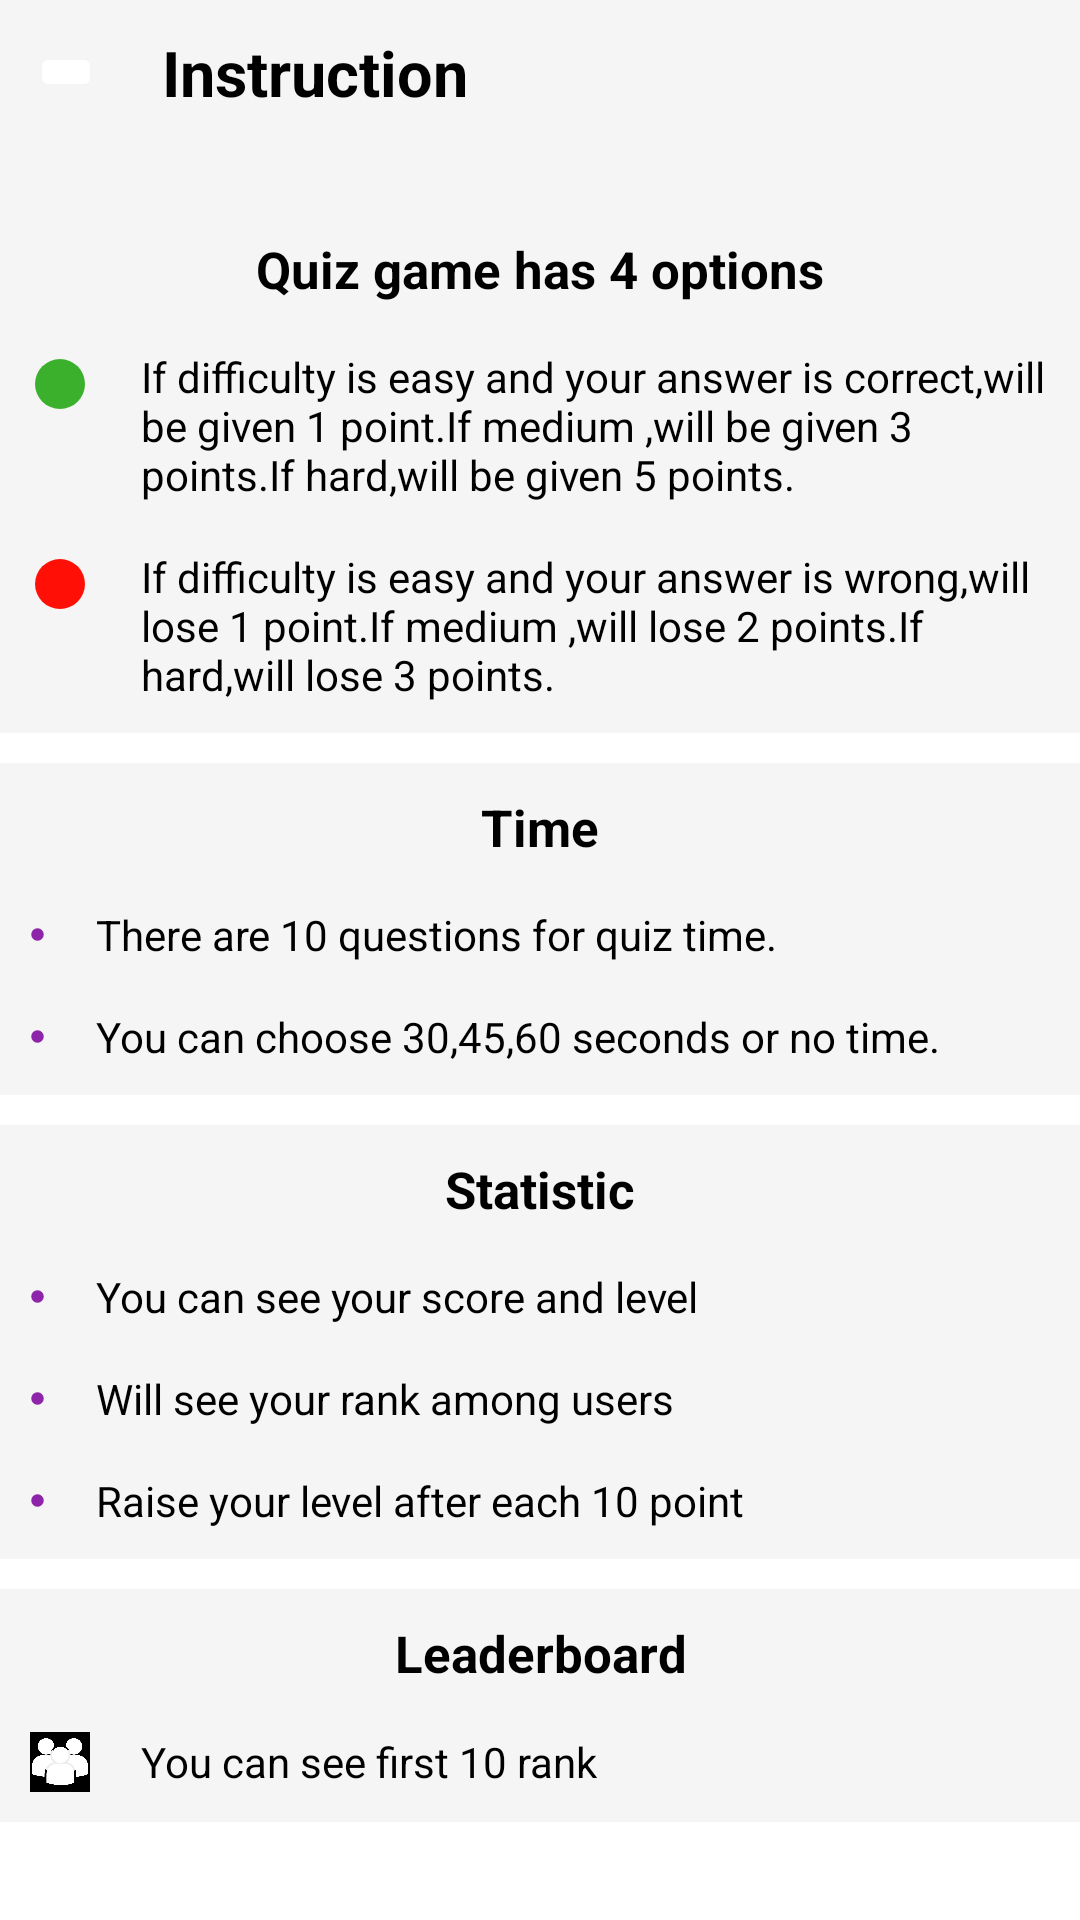

Layout XML and referenced resources for this Android screen:
<!-- AndroidManifest.xml: application theme Theme.QuizApp -->
<!-- res/layout/activity_instruction.xml -->
<?xml version="1.0" encoding="utf-8"?>
<LinearLayout xmlns:android="http://schemas.android.com/apk/res/android"
    xmlns:app="http://schemas.android.com/apk/res-auto"
    xmlns:tools="http://schemas.android.com/tools"
    android:layout_width="match_parent"
    android:layout_height="match_parent"
    android:background="@color/white"
    android:orientation="vertical"
    tools:context=".drawerlayout.Instruction">

    <LinearLayout
        android:layout_width="match_parent"
        android:layout_height="wrap_content"
        android:background="#0A000000"
        android:padding="10dp"
        android:outlineAmbientShadowColor="@color/black"
        android:orientation="vertical">
            <LinearLayout
                android:layout_width="wrap_content"
                android:layout_height="wrap_content"
                android:paddingBottom="20dp"
                android:gravity="center"
                >
                <ImageButton
                    android:layout_width="wrap_content"
                    android:layout_height="wrap_content"
                    android:id="@+id/backdrawer"
                    android:src="@drawable/backarrow"
                    android:backgroundTint="@color/white"/>
                <TextView
                    android:layout_width="wrap_content"
                    android:layout_height="wrap_content"
                    android:layout_marginLeft="20dp"
                    android:textSize="21sp"
                    android:textStyle="bold"
                    android:text="Instruction"
                    android:textColor="@color/black"/>

            </LinearLayout>
        </LinearLayout>
    <ScrollView
        android:layout_width="match_parent"
        android:layout_height="wrap_content">
        <LinearLayout
            android:layout_width="match_parent"
            android:layout_height="wrap_content"
            android:orientation="vertical">



    <LinearLayout
        android:layout_width="match_parent"
        android:layout_height="wrap_content"
        android:background="#0A000000"
        android:padding="10dp"
        android:outlineAmbientShadowColor="@color/black"
        android:orientation="vertical">
       <TextView
           android:layout_width="match_parent"
           android:layout_height="wrap_content"
           android:text="Quiz game has 4 options"
           android:textSize="17sp"
           android:textColor="@color/black"
           android:textStyle="bold"
           android:gravity="center_horizontal"/>
        <LinearLayout
            android:layout_width="match_parent"
            android:layout_height="wrap_content"
            android:layout_marginTop="15dp"
            android:orientation="horizontal">
            <ImageView
                android:layout_width="20dp"
                android:layout_height="20dp"
                android:layout_marginTop="2dp"
                android:src="@drawable/correctbrightness"/>
                <TextView
                    android:layout_width="wrap_content"
                    android:layout_height="wrap_content"
                    android:layout_marginLeft="17dp"
                    android:text="If difficulty is easy and your answer is correct,will be given 1 point.If medium ,will be given 3 points.If hard,will be given 5 points."
                    android:textColor="@color/black"/>


        </LinearLayout>
        <LinearLayout
            android:layout_width="match_parent"
            android:layout_height="wrap_content"
            android:layout_marginTop="15dp"
            android:orientation="horizontal">
            <ImageView
                android:layout_width="20dp"
                android:layout_height="20dp"
                android:layout_marginTop="2dp"
                android:src="@drawable/wrongbrignness"/>
            <TextView
                android:layout_width="wrap_content"
                android:layout_height="wrap_content"
                android:layout_marginLeft="17dp"
                android:text="If difficulty is easy and your answer is wrong,will lose 1 point.If medium ,will lose 2 points.If hard,will lose 3 points. "
                android:textColor="@color/black"/>


        </LinearLayout>


    </LinearLayout>
    <LinearLayout
        android:layout_width="match_parent"
        android:layout_height="wrap_content"
        android:background="#0A000000"
        android:padding="10dp"
        android:layout_marginTop="10dp"
        android:outlineAmbientShadowColor="@color/black"
        android:orientation="vertical">

        <TextView
            android:layout_width="match_parent"
            android:layout_height="wrap_content"
            android:text="Time"
            android:textSize="17sp"
            android:textColor="@color/black"
            android:textStyle="bold"
            android:gravity="center_horizontal"/>
        <LinearLayout
            android:layout_width="match_parent"
            android:layout_height="wrap_content"
            android:layout_marginTop="15dp"
            android:orientation="horizontal">
            <ImageView
                android:layout_width="5dp"
                android:layout_height="5dp"
                android:layout_gravity="center"
                android:src="@drawable/brightess"/>
            <TextView
                android:layout_width="wrap_content"
                android:layout_height="wrap_content"
                android:layout_gravity="center"
                android:layout_marginLeft="17dp"
                android:text="There are 10 questions for quiz time."
                android:textColor="@color/black"/>



        </LinearLayout>
        <LinearLayout
            android:layout_width="match_parent"
            android:layout_height="wrap_content"
            android:layout_marginTop="15dp"
            android:orientation="horizontal">
            <ImageView
                android:layout_width="5dp"
                android:layout_height="5dp"
                android:layout_gravity="center"
                android:src="@drawable/brightess"/>
            <TextView
                android:layout_width="wrap_content"
                android:layout_height="wrap_content"
                android:layout_gravity="center_horizontal"
                android:layout_marginLeft="17dp"
                android:text="You can choose 30,45,60 seconds or no time."
                android:textColor="@color/black"/>

        </LinearLayout>


    </LinearLayout>
    <LinearLayout
        android:layout_width="match_parent"
        android:layout_height="wrap_content"
        android:background="#0A000000"
        android:padding="10dp"
        android:layout_marginTop="10dp"
        android:outlineAmbientShadowColor="@color/black"
        android:orientation="vertical">

        <TextView
            android:layout_width="match_parent"
            android:layout_height="wrap_content"
            android:text="Statistic"
            android:textSize="17sp"
            android:textColor="@color/black"
            android:textStyle="bold"
            android:gravity="center_horizontal"/>
        <LinearLayout
            android:layout_width="match_parent"
            android:layout_height="wrap_content"
            android:layout_marginTop="15dp"
            android:orientation="horizontal">
            <ImageView
                android:layout_width="5dp"
                android:layout_height="5dp"
                android:layout_gravity="center"
                android:src="@drawable/brightess"/>
            <TextView
                android:layout_width="wrap_content"
                android:layout_height="wrap_content"
                android:layout_gravity="center"
                android:layout_marginLeft="17dp"
                android:text="You can see your score and level"
                android:textColor="@color/black"/>



        </LinearLayout>
        <LinearLayout
            android:layout_width="match_parent"
            android:layout_height="wrap_content"
            android:layout_marginTop="15dp"
            android:orientation="horizontal">
            <ImageView
                android:layout_width="5dp"
                android:layout_height="5dp"
                android:layout_gravity="center"
                android:src="@drawable/brightess"/>
            <TextView
                android:layout_width="wrap_content"
                android:layout_height="wrap_content"
                android:layout_gravity="center_horizontal"
                android:layout_marginLeft="17dp"
                android:text="Will see your rank among users"
                android:textColor="@color/black"/>

        </LinearLayout>
        <LinearLayout
            android:layout_width="match_parent"
            android:layout_height="wrap_content"
            android:layout_marginTop="15dp"
            android:orientation="horizontal">
            <ImageView
                android:layout_width="5dp"
                android:layout_height="5dp"
                android:layout_gravity="center"
                android:src="@drawable/brightess"/>
            <TextView
                android:layout_width="wrap_content"
                android:layout_height="wrap_content"
                android:layout_gravity="center_horizontal"
                android:layout_marginLeft="17dp"
                android:text="Raise your level after each 10 point"
                android:textColor="@color/black"/>

        </LinearLayout>


    </LinearLayout>
    <LinearLayout
        android:layout_width="match_parent"
        android:layout_height="wrap_content"
        android:background="#0A000000"
        android:padding="10dp"
        android:layout_marginTop="10dp"
        android:outlineAmbientShadowColor="@color/black"
        android:orientation="vertical">

        <TextView
            android:layout_width="match_parent"
            android:layout_height="wrap_content"
            android:text="Leaderboard"
            android:textSize="17sp"
            android:textColor="@color/black"
            android:textStyle="bold"
            android:gravity="center_horizontal"/>
        <LinearLayout
            android:layout_width="match_parent"
            android:layout_height="wrap_content"
            android:layout_marginTop="15dp"
            android:orientation="horizontal">
            <ImageView
                android:layout_width="20dp"
                android:layout_height="20dp"
                android:layout_gravity="center"
                android:background="@color/black"
                android:src="@drawable/leaderboarresult"/>
            <TextView
                android:layout_width="wrap_content"
                android:layout_height="wrap_content"
                android:layout_gravity="center"
                android:layout_marginLeft="17dp"
                android:text="You can see first 10 rank"
                android:textColor="@color/black"/>



        </LinearLayout>



    </LinearLayout>
        </LinearLayout>
    </ScrollView>
</LinearLayout>
<!-- resources referenced by this layout -->
<resources>
  <color name="black">#FF000000</color>
  <color name="white">#FFFFFFFF</color>
  <!-- drawable brightess (drawable) -->
  <vector android:height="10dp" android:tint="#8E24AA"
      android:viewportHeight="24" android:viewportWidth="24"
      android:width="10dp" xmlns:android="http://schemas.android.com/apk/res/android">
      <path android:fillColor="@android:color/white" android:pathData="M12,12m-10,0a10,10 0,1 1,20 0a10,10 0,1 1,-20 0"/>
  </vector>
  <!-- drawable correctbrightness (drawable) -->
  <vector android:height="10dp" android:tint="#3BB02D"
      android:viewportHeight="24" android:viewportWidth="24"
      android:width="10dp" xmlns:android="http://schemas.android.com/apk/res/android">
      <path android:fillColor="@android:color/white" android:pathData="M12,12m-10,0a10,10 0,1 1,20 0a10,10 0,1 1,-20 0"/>
  </vector>
  <!-- drawable leaderboarresult: png bitmap (drawable, 27029 bytes) -->
  <!-- drawable wrongbrignness (drawable) -->
  <vector android:height="10dp" android:tint="#FF0F05"
      android:viewportHeight="24" android:viewportWidth="24"
      android:width="10dp" xmlns:android="http://schemas.android.com/apk/res/android">
      <path android:fillColor="@android:color/white" android:pathData="M12,12m-10,0a10,10 0,1 1,20 0a10,10 0,1 1,-20 0"/>
  </vector>
  <style name="Theme.QuizApp" parent="Theme.MaterialComponents.NoActionBar">
          
          <item name="colorPrimary">@color/purple_500</item>
          <item name="colorPrimaryVariant">@color/transblack</item>
          <item name="colorOnPrimary">@color/teal_200</item>
          <item name="android:navigationBarColor">@color/teal_200</item>
          <item name="android:forceDarkAllowed" tools:targetApi="q"> false </item>
          
          <item name="colorSecondary">@color/teal_200</item>
          <item name="colorSecondaryVariant">@color/teal_700</item>
          <item name="colorOnSecondary">@color/black</item>
          
          <item name="android:statusBarColor" tools:targetApi="l">?attr/colorPrimaryVariant</item>
          
      </style>
  <color name="purple_500">#FF6200EE</color>
  <color name="transblack">#031C32</color>
  <color name="teal_200">#FF03DAC5</color>
  <color name="teal_700">#FF018786</color>
</resources>
